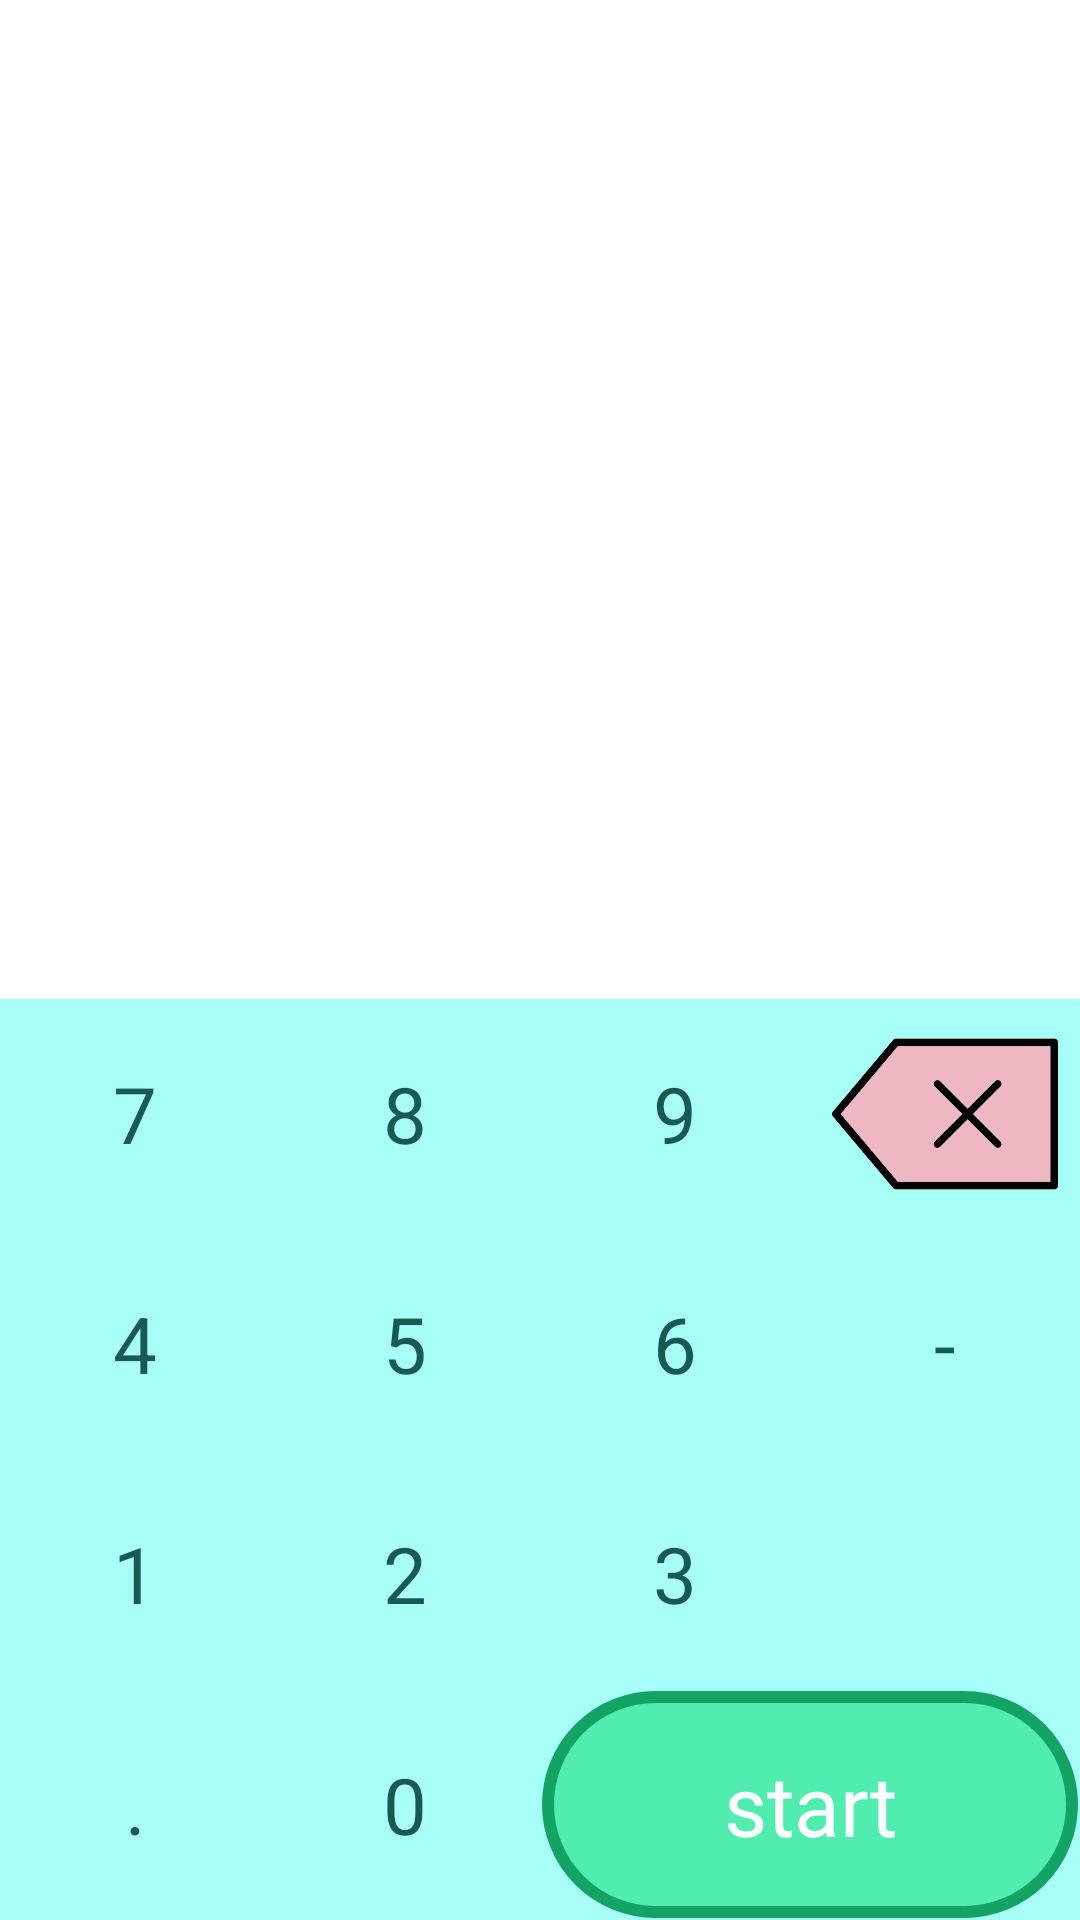

The Android layout XML behind this screen, and the referenced resources:
<!-- AndroidManifest.xml: application theme AppTheme -->
<!-- res/layout/activity_main.xml -->
<?xml version="1.0" encoding="utf-8"?>
<LinearLayout
    android:id="@+id/totalform"
    xmlns:android="http://schemas.android.com/apk/res/android"
    xmlns:app="http://schemas.android.com/apk/res-auto"
    xmlns:tools="http://schemas.android.com/tools"
    android:layout_width="match_parent"
    android:layout_height="match_parent"

    android:background="@android:color/white"
    android:orientation="vertical"
    tools:context=".MainActivity">


    <TextView
    android:id="@+id/question"
    android:layout_width="match_parent"
    android:layout_height="100dp"
    android:ellipsize="start"
    android:gravity="center"
    android:singleLine="true"
    android:textColor="@android:color/black"
    android:textSize="40sp" />

    <TextView
        android:id="@+id/resAnswer"
        android:layout_width="match_parent"
        android:layout_height="100dp"
        android:ellipsize="start"
        android:gravity="center"
        android:singleLine="true"
        android:textColor="@android:color/black"
        android:textSize="40sp" />


    <TextView

        android:id="@+id/answer"
        android:layout_width="match_parent"
        android:layout_height="133dp"
        android:ellipsize="end"
        android:gravity="center"
        android:maxLength="9"
        android:singleLine="true"
        android:textColor="@android:color/black"
        android:textSize="30sp" />

    <LinearLayout
        android:background="#a8fff8"
        android:layout_width="match_parent"
        android:layout_height="match_parent"
        android:orientation="vertical">



        <LinearLayout
            android:layout_width="match_parent"
            android:layout_height="0dp"
            android:layout_weight="1"
            android:orientation="horizontal">


            <TextView
                style="@style/ActionButton"
                android:id="@+id/btn7"
                android:text="7"/>

            <TextView
                style="@style/ActionButton"
                android:id="@+id/btn8"
                android:text="8"/>

            <TextView
                style="@style/ActionButton"
                android:id="@+id/btn9"
                android:text="9"/>

            <ImageView
                android:id="@+id/back"
                style="@style/ActionButton"
                android:src="@drawable/backspace1" />


        </LinearLayout>

        <LinearLayout
            android:layout_width="match_parent"
            android:layout_height="0dp"
            android:layout_weight="1"
            android:orientation="horizontal">

            <TextView
                style="@style/ActionButton"
                android:id="@+id/btn4"
                android:text="4"/>

            <TextView
                style="@style/ActionButton"
                android:id="@+id/btn5"
                android:text="5"/>

            <TextView
                style="@style/ActionButton"
                android:id="@+id/btn6"
                android:text="6"/>

            <TextView
                style="@style/ActionButton"
                android:id="@+id/mi"
                android:text="-"/>


        </LinearLayout>

        <LinearLayout
            android:layout_width="match_parent"
            android:layout_height="0dp"
            android:layout_weight="1"
            android:orientation="horizontal">
            <TextView
                style="@style/ActionButton"
                android:id="@+id/btn1"
                android:text="1"/>

            <TextView
                style="@style/ActionButton"
                android:id="@+id/btn2"
                android:text="2"/>

            <TextView
                style="@style/ActionButton"
                android:id="@+id/btn3"
                android:text="3"/>

            <TextView
                android:id="@+id/bt9"
                style="@style/ActionButton"
                android:text="" />

        </LinearLayout>

        <LinearLayout
            android:layout_width="match_parent"
            android:layout_height="0dp"
            android:layout_weight="1"
            android:orientation="horizontal">


            <LinearLayout
                android:layout_width="match_parent"
                android:layout_height="match_parent"
                android:layout_weight="1"
                android:orientation="horizontal">

            <TextView
                style="@style/ActionButton"
                android:id="@+id/point"
                android:layout_width="match_parent"

                android:text="."/>

            <TextView
                style="@style/ActionButton"
                android:id="@+id/btn0"
                android:layout_width="match_parent"
                android:text="0"/>

            </LinearLayout>

            <TextView
                android:id="@+id/ok"
                style="@style/NumberButton"
                android:layout_width="match_parent"
                android:text="start" />



        </LinearLayout>

    </LinearLayout>


</LinearLayout>
<!-- resources referenced by this layout -->
<resources>
  <!-- drawable backspace1: png bitmap (drawable, 13921 bytes) -->
  <style name="ActionButton">
          <item name="android:layout_width">0dp</item>
          <item name="android:layout_height">match_parent</item>
          <item name="android:layout_weight">1</item>
          <item name="android:background">#a8fff8</item>
          <item name="android:textSize">26sp</item>
          <item name="android:textColor">#195954</item>
          <item name="android:gravity">center</item>
          <item name="android:layout_margin">0.5dp</item>
  
      </style>
  <style name="NumberButton">
          <item name="android:background">@drawable/buttonshape</item>
          <item name="android:layout_width">0dp</item>
          <item name="android:layout_height">match_parent</item>
          <item name="android:layout_weight">1</item>
          <item name="android:textSize">28sp</item>
          <item name="android:textColor">#ffffff</item>
          <item name="android:gravity">center</item>
          <item name="android:layout_margin">0.5dp</item>
      </style>
  <style name="AppTheme" parent="Theme.AppCompat.Light.DarkActionBar">
          
          <item name="colorPrimary">@color/colorPrimary</item>
          <item name="colorPrimaryDark">@color/colorPrimaryDark</item>
          <item name="colorAccent">@color/colorAccent</item>
      </style>
  <!-- drawable buttonshape (drawable) -->
  <?xml version="1.0" encoding="utf-8"?>
  <shape xmlns:android="http://schemas.android.com/apk/res/android" android:shape="rectangle">
      <corners
          android:topLeftRadius="97dp"
          android:topRightRadius="97dp"
          android:bottomRightRadius="97dp"
          android:bottomLeftRadius="97dp">
      </corners>
      <stroke
          android:width="4dp"
          android:color="#13a465">
      </stroke>
      <solid
          android:color="#51ecb0">
      </solid>
      <padding
          android:left="4dp"
          android:top="4dp"
          android:right="4dp"
          android:bottom="4dp" />
  </shape>
  <color name="colorPrimary">#008577</color>
  <color name="colorPrimaryDark">#154285</color>
  <color name="colorAccent">#D81B60</color>
</resources>
